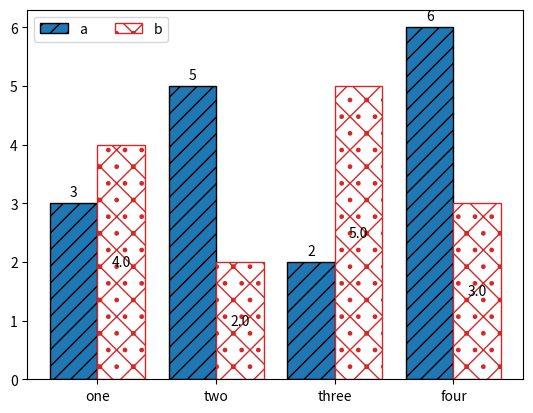

Generate this figure with matplotlib:
import numpy as np
import matplotlib.pyplot as plt

fig, ax = plt.subplots()
x = np.arange(4)
b1 = ax.bar(x - 0.2, [3, 5, 2, 6], 0.4, label="a", hatch="//", edgecolor="k")
b2 = ax.bar(x + 0.2, [4, 2, 5, 3], 0.4, label="b", hatch="x.", color="w", edgecolor="tab:red")
ax.bar_label(b1, padding=3)
ax.bar_label(b2, fmt="%.1f", label_type="center")
ax.set_xticks(x, ["one", "two", "three", "four"])
ax.legend(loc="upper left", ncols=2)
fig.savefig("bar_hatch_labels.png")
